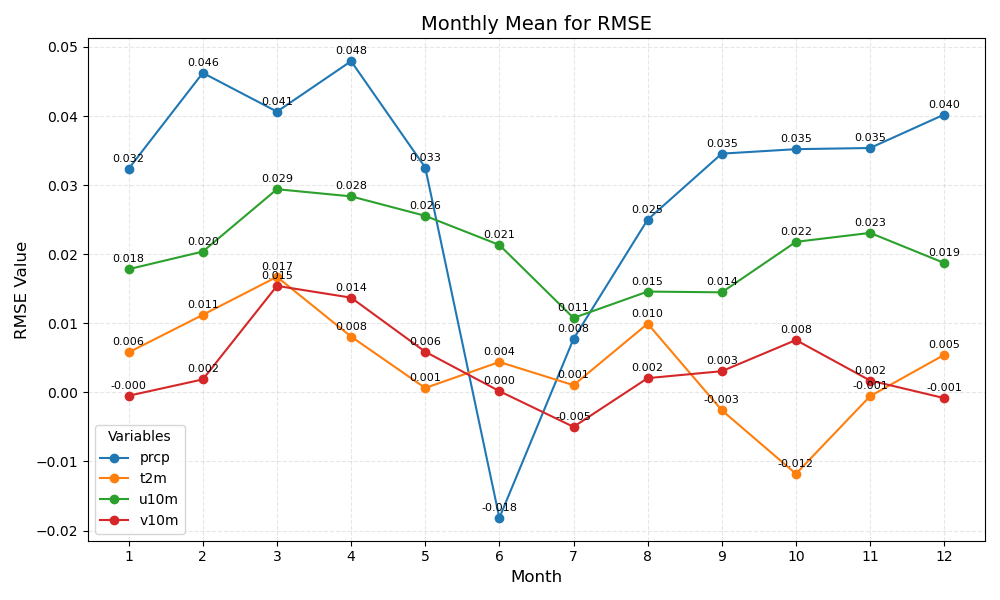

Source data for this figure (header and first rows):
month	prcp	t2m	u10m	v10m
1	0.032	0.006	0.018	-0.000
2	0.046	0.011	0.020	0.002
3	0.041	0.017	0.029	0.015
4	0.048	0.008	0.028	0.014
5	0.033	0.001	0.026	0.006
6	-0.018	0.004	0.021	0.000
7	0.008	0.001	0.011	-0.005
8	0.025	0.010	0.015	0.002
9	0.035	-0.003	0.014	0.003
10	0.035	-0.012	0.022	0.008
11	0.035	-0.001	0.023	0.002
12	0.040	0.005	0.019	-0.001
